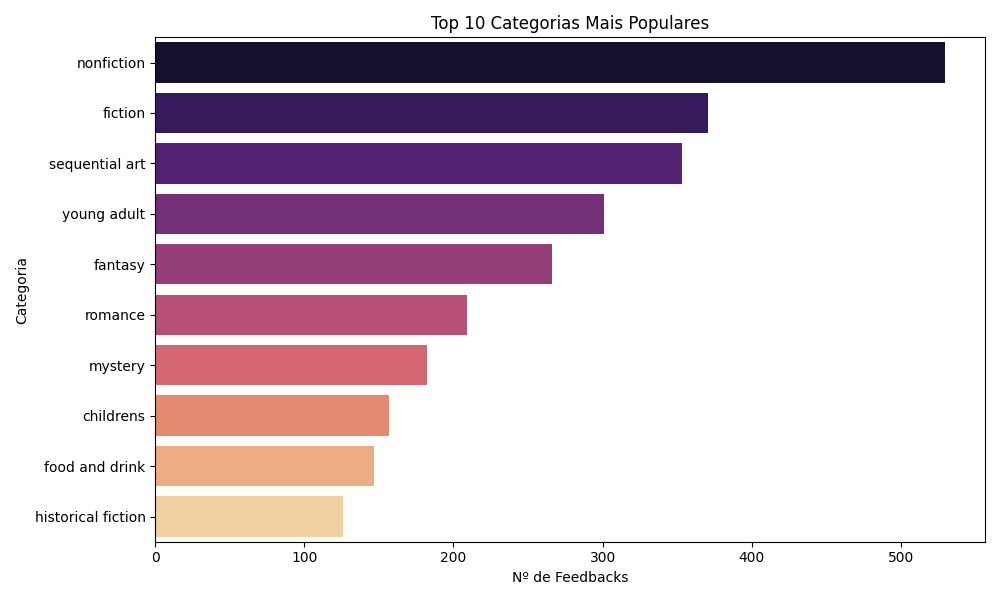

Source data for this figure (header and first rows):
Categoria, count
nonfiction, 530
fiction, 371
sequential art, 353
young adult, 301
fantasy, 266
romance, 209
mystery, 182
childrens, 157
food and drink, 147
historical fiction, 126
